pico-8 play session: no input (idle), after a click and taps of 🅾, ❎, 🅾+❎, 🅾 in the second before t = 0

[t = 1 s] idle ~1s (no d-pad/buttons)
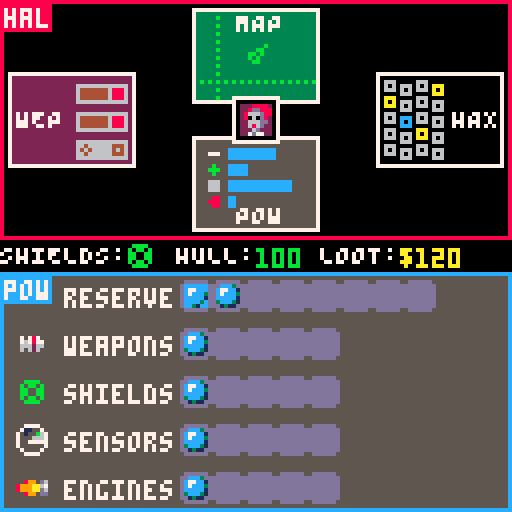
[t = 4 s] idle ~4s (no d-pad/buttons)
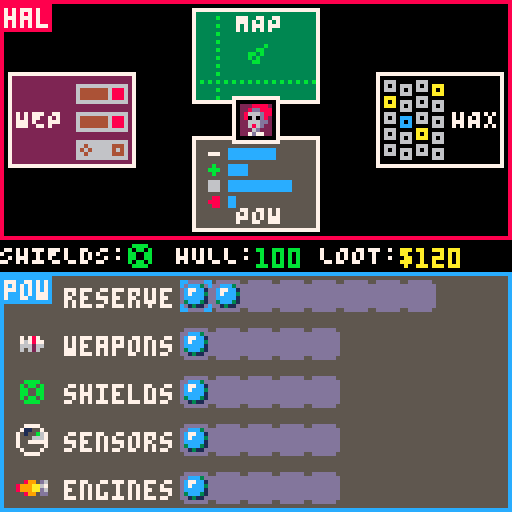

pico-8 cartridge
version 35
__lua__
-- picotrek
-- by morganquirk

-- TODO
-- if possible: show icon on hal screen for other player

---- CONSTANTS ----
screen_height = 60
screen_halfheight = 30

walls = 130
maxspeed = 0.2
accel = 0.003
rotspeed = 0.0075

-- Using split to save on token count
powrows = split('reserve,weapons,shields,sensors,engines')
powcaps = split('8,5,5,5,5')
darken = split("0,0,0,1,2,1,5,6,2,4,9,3,13,1,8,9")

playercolors = {8, 12}

-- HAL, MAP, POW, WEP, HAX
--instructions = split("\^|00⬆️⬇️⬅️➡️;⬅️➡️ steer\n⬆️⬇️ thruster;⬆️⬇️⬅️➡️ cursor\n❎ pick;⬆️⬇️ weapon select\n⬅️➡️ change angle(phaser)\n❎ fire (phaser)\n❎ lock on target (mgun)⬆️⬇️⬅️➡️ cursor\n❎ lock (feed)\n❎ use hack",";")

--function draw_inst(i,y)
    --print(instructions[i],0,y,7)
--end

---- LEVEL DEFINITIONS ----
-- One slow enemy, one main asteroid
-- Two enemies, multiple asteroids
-- Two enemies near each other, one separate, two big asteroids
-- Station and 2 nearby enemies
-- 2 big enemies, 4 bugs

shiptypes = {
    bug='-0.15,3;-0.05,0;0,2;0.05,0;0.15,3;0.5,3:20:1:3:2',
    cruiser='-0.05,5;0.05,5;0.4,7;0.6,7:60:2:1:4',
    station='0,9;0.125,9;0.25,9;0.375,9;0.5,9;0.625,9;0.75,9;0.825,9;0,9;0,3;0.125,3;0.25,3;0.375,3;0.5,3;0.625,3;0.75,3;0.825,3;1.0,3:120:2:0:9',
    mothership='0,11;0.2,5;0.2,3;0.4,12;-0.4,12;-0.2,3;-0.2,11:280:4:1.5:9',
}

levels = {
    "cruiser,60,-50,10;a,60,-100,5;a,10,-45,7;a,-50,-80,12;a,65,-15,5;a,-50,-25,7;a,40,40,4;a,85,5,10;a,-5,60,20;a,-55,45,5",
    "cruiser,80,-50,14;cruiser,-80,50,9;a,-40,-20,20;a,-35,-70,5;a,50,50,24;a,60,-35,10",
    "bug,-100,-10,14;bug,100,110,15;station,80,100,9;a,-75,0,5;a,80,25,15;a,10,80,15;a,5,-30,3;a,-15,-50,3;a,45,-65,4",
    "cruiser,-100,-100,9;bug,-85,-95,15;cruiser,0,100,10;bug,15,95,14;a,-55,25,27;a,-85,-15,18;a,-80,-30,15;a,-50,-44,10;a,0,-45,3;a,40,-20,3;a,60,60,5",
    "mothership,0,-90,8;station,-90,20,10;cruiser,90,20,9;bug,-15,-80,15;bug,15,-80,14;a,-5,-50,10;a,-25,-45,8;a,30,-35,12;a,45,5,9;a,-15,45,6",
}

level = 1


---- GLOBALS ----

persistent = {
    hull = 100,
    loot = 120,
    bonus_quantum = 0,
    bonus_cores = 2
}

function init_level()
    playership = {
        pos = vec(),
        vel = vec(),
        angle = -0.25,
        shields = split("12,12,12,12"),
        hull = persistent.hull,
        radius = 3,
        mass = 1,
        loot = persistent.loot,
        --dead = false,
        dead_time = 0,
        p1_hit_enemy_time = 0,
        p2_hit_enemy_time = 0,
        mgun_hit_enemy_time = 0,
        map = make_map_control(),
        pow = make_pow_control(),
        wep = make_wep_control(),
        hax = make_hax_control(),
        hal = make_hal_control(),
        take_damage = player_take_damage
    }
    shake = vec()
    shaket = 1
    win_time = 0
    bought = 0

    recolor = nil
    damage_dir = nil
    lasers = {}
    bullets = {}
    ents = {}
    notices = {}

    tf = 0 -- time in frames

    for e in all(split(levels[level],";")) do
        local params = split(e,',')
        if params[1] == 'a' then
            add(ents, make_asteroid(params[2], params[3], params[4]))
        else
            add(ents, make_enemy(params[1], params[2], params[3], params[4]))
        end        
    end

    set_screen(1, 'map')
    set_screen(2, 'pow')
    generate_entgrid()
end

---- UTIL ----
function palparse(p) -- Parse a palette string. Subtract 1 from index because we need access to 0 color.
    local result = {}
    for k,v in pairs(split(p,",")) do
        result[k-1] = v
    end
    return result
end

-- Palettes for recoloring when you get hit
palgreen = palparse("3,3,4,3,3,3,11,7,10,10,11,11,11,11,10,11")
palorange = palparse("2,4,2,4,4,4,9,7,9,9,9,10,4,9,14,9")

-- Lerp function to bounce at the end (for shake)
function bounce(x)
    y = abs(cos(x * x)) * 2 / (x + 2)
    if x >= 1 then return 0 end
    return y
end

---- MATH ----

-- Radial distance between two angles
function angledelta(a,b)
    local delta = (b - a) % 1
    if (delta > 0.5) then
        delta = delta - 1
    elseif (a < -0.5) then
        delta = delta + 1
    end
    return delta
end

-- Round
function rd(x)
    if (x % 1 > 0.5) return flr(x+1) else return flr(x)
end

-- Clamp a value into a min/max range
function clamp(x,a,b)
    return min(max(x, a), b)
end

-- Insane function which returns an approximate distance
-- without using sqrt, and does not overflow like pythagoras can
function approx_dist(dx,dy)
    local maskx,masky=dx>>31,dy>>31
    local a0,b0=(dx+maskx)^^maskx,(dy+masky)^^masky
    if a0>b0 then
        return a0*0.9609+b0*0.3984
    end
    return b0*0.9609+a0*0.3984
end

---- VECTORS ----
vec_metatable = {
    __add = function(left, right) 
        return vec(left.x + right.x, left.y + right.y)
    end,
    __sub = function(left, right)
        return vec(left.x - right.x, left.y - right.y)
    end,
    __mul = function(left, right)
        return vec(left.x * right, left.y * right)
    end,
}

function vec(x,y)
    local v = {
        x=x or 0,
        y=y or 0,
    }
    setmetatable(v, vec_metatable)
    return v
end

-- Distance squared for a vector
function vdsq(v)
    return (v.x * v.x + v.y * v.y)
end

-- Return a vector clamped to impose magnitude limit
function vclamp(v, m)
    if vdsq(v) > m * m then
        vd = sqrt(vdsq(v))
        return vec(v.x / vd * m, v.y / vd * m)
    end
    return vec(v.x, v.y)
end

-- Return a normalized vector
function vnorm(v)
    local dist = sqrt(vdsq(v))
    return vec(v.x / dist, v.y / dist)
end

-- Return a unit vector from an angle
function angle2vec(angle)
    return vec(
        cos(angle), -sin(angle)
    )
end

-- Vector dot product
function dot(a,b)
    return a.x * b.x + a.y * b.y
end


---- GAME UTILS ----

function count_hostiles()
    local n = 0
    for e in all(ents) do
        if e.is_enemy then n += 1 end
    end
    return n
end

-- Get the starting UI y coordinate for player 1 or 2.
function player_ui_y(player)
    return (player - 1) * (screen_height + 8)
end

-- Given a player (to determine top or bottom screen)
-- return a point on the screen based on a point in the world.
function mappt(player, point)
    local scale = pow_map_scale()
    local center = vec(64, player_ui_y(player) + screen_halfheight)
    delta = playership.pos * -scale
    return point * scale + delta + center
end

-- Given a player (to determine top or bottom screen)
-- and some polygon points
-- and an offset (based on player pos typically)
-- and a color,
-- draws the polygon
function mappoly(player, points, offset, color)
    local scale = pow_map_scale()
    local y = player_ui_y(player)
    local center = vec(64, y + screen_halfheight)
    color = color or 11
    delta = (offset - playership.pos) * scale
    for i = 1, #points do
        local pt1 = points[i] * scale + delta + center
        local pt2 = points[i % #points + 1] * scale + delta + center
        line(rd(pt1.x), rd(pt1.y), rd(pt2.x), rd(pt2.y), color)
    end
end

-- Does entity a have Line-of-sight to entity b?
function has_los(a, b)
    local p1, p2 = a.pos, b.pos
    local delta = p2 - p1
    local dir = vnorm(delta)
    local dist = sqrt(vdsq(delta * (1/64))) * 64
    for i = 0, flr(dist), 4 do
        local pos = p1 + dir * i
        for e in all(nearby_ents_plus_me(pos)) do
            if e != a and e != b then
                local rad = 1 + e.radius
                local between = e.pos - pos
                if vdsq(between) < rad * rad then
                    return false
                end
            end
        end
    end 
    return true
end

-- Set the current screen for a player
function set_screen(player, screen)
    local oldstate = playership['p'..player..'s']
    if oldstate != nil and playership[oldstate].cleanup != nil then
        playership[oldstate].cleanup(player)
    end
    playership['p'..player..'s'] = screen
    if playership[screen].enter != nil then
        playership[screen].enter(player)
    end
end

-- Has a quantum power core in a given system?
function has_quantum(name) return count(playership.pow[name], 'q') > 0 end

function get_mgun_range() return 20 + 20 * #playership.pow.weapons end

function get_enemy_angles()
    local enemies = {}
    for e in all(ents) do
        if e.is_enemy then
            local delta = e.pos - playership.pos
            if approx_dist(delta.x, delta.y) < get_mgun_range() then
                add(enemies, {angle=atan2(delta.x, -delta.y), enemy=e})
            end
        end
    end
    return enemies
end

-- When we get hit
function player_take_damage(source)

    local delta = source.start - playership.pos
    local ang = atan2(delta.x, -delta.y)
    local sub = angledelta(playership.angle, ang)
    local dir = sub * 4 -- range between -2 and 2
    local dir_index = 1
    if abs(dir) <= 0.5 then dir_index = 1
    elseif dir <= 1.5 and dir > 0.5 then dir_index = 2
    elseif dir >= -1.5 and dir < -0.5 then dir_index = 4
    else dir_index = 3 end
    
    local bounce = false
    local shield_damage = min(playership.shields[dir_index], source.damage)
    if playership.shields[dir_index] > 12 and source.is_laser then
        local l2 = make_laser(playership, source.head, source.from.pos, darken[source.color+1], source.damage)
        add(lasers, l2)
        sfx(23)
        bounce = true
    end
    playership.shields[dir_index] -= shield_damage
    local damage = source.damage - shield_damage
    if damage > 0 then
        playership.hull -= damage
        shake = vnorm(delta) * (damage / 4 + 2)
        shaket = 0
        recolor = palorange
        sfx(17)
        if playership.hull < 25 then sfx(18) end
    else
        shake = vnorm(delta) * 2
        shaket = 0.5
        recolor = palgreen
        if not bounce then sfx(16) end
    end
    damage_dir = dir_index
    if source.from.is_enemy then
        hax_add_symbol(144, source.from)
    end
    if playership.hull < 0 then
        sfx(27)
        playership.dead = true
    end
end

-- Entity "constructor"
function make_ent(x,y)
    local e = {
        pos = vec(x,y),
        vel = vec(),
        hull = 100,
        radius = 2,
        mass = 1,
        dead = false,
        type=nil
    }
    return e
end

-- Screen (MAP, POW, etc.) "constructor"
function make_screen(name, draw_fn, update_fn, enter_fn, cleanup_fn)
    local screen = {
        name = name,
        draw = draw_fn,
        update = update_fn,
        enter = enter_fn,
        cleanup = cleanup_fn
    }
    return screen
end

-- Asteroid "constructor"
function make_asteroid(x, y, rad)
    local a = make_ent(x,y)
    a.points = {}
    a.mass = rad ^ 1.65
    a.radius = rad
    -- Pick some points defining a wobbly circle
    local num_points = rad * 2
    for i = 0,num_points-1 do
        local pt = vec(
            cos(i / num_points) * (rad * (rnd(0.2) + 0.9) + rnd(3)),
            sin(i / num_points) * (rad * (rnd(0.2) + 0.9) + rnd(3))
        )
        add(a.points, pt)
    end
    a.draw = function(player)
        mappoly(player, a.points, a.pos, 7)
    end
    return a
end

-- Return all entities plus player ship
function ents_plus_me()
    local total = {}
    for e in all(ents) do add(total, e) end
    add(total, playership)
    return total
end

---- ENTITY GRID ----
-- The entity grid is a space partitioning system which stores
-- the entities of the world in a regular grid. The point is 
-- so we don't test collisions with every entity, but just entities
-- that are in our grid square or an adjacent grid square.

entgrid = {}
eg_size = 30 -- Size of each grid square
eg_bounds = 8 -- -8 to +8 grid spaces in x and y

function generate_entgrid()
    entgrid = {}
    for i = -eg_bounds, eg_bounds do
        for j = -eg_bounds, eg_bounds do
            entgrid[i..','..j] = {} -- use string keys... lol
        end
    end
    for e in all(ents_plus_me()) do
        local gpx = e.pos.x \ eg_size
        local gpy = e.pos.y \ eg_size
        add(entgrid[gpx..','..gpy], e)
    end
end

-- This returns all entities, plus player ship, in adjacent grid squares
-- from a given position. This is how we use the entgrid.
function nearby_ents_plus_me(pos)
    local gpx = pos.x \ eg_size
    local gpy = pos.y \ eg_size
    
    local ne = {}
    for i = gpx - 1, gpx + 1 do
        for j = gpy - 1, gpy + 1 do
            for e in all(entgrid[i..','..j]) do
                add(ne, e)
            end
        end
    end
    return ne
end

-- Run collision detection
function do_collisions()
    local already_tested = {}
    for a in all(ents_plus_me()) do
        add(already_tested,a)
        -- Look only at nearby entities!
        for b in all(nearby_ents_plus_me(a.pos)) do
            if count(already_tested, b) == 0 then
                local rad = a.radius + b.radius
                local delta = b.pos - a.pos
                local betsq = vdsq(delta)
                -- If we find a collision, we want to bonk both sides away like
                -- pool balls. I just looked up the algorithm for this.
                -- Entity mass is taken into account
                if betsq < rad * rad then
                    local norm = vnorm(delta)
                    local between = sqrt(betsq)
                    mf = b.mass / (a.mass + b.mass)
                    a.pos = a.pos + norm * -1 * ((rad - between) * mf)
                    b.pos = b.pos + norm * ((rad - between) * (1 - mf))
                    local p = 2 * (dot(a.vel, norm) - dot(b.vel, norm)) / (a.mass + b.mass)
                    a.vel = a.vel - norm * p * b.mass
                    b.vel = b.vel + norm * p * a.mass
                    if a.on_collide then a.on_collide(b) end
                    if b.on_collide then b.on_collide(a) end
                end
            end
        end
    end
end

---- Bullets ----
-- from [entity] = the source of the bullet
-- start [vec] = starting pt
-- dir [vec] = normalized direction vector
-- color [int]
-- damage [int]
-- source_label [str] = what do we call this weapon, for the purposes of hax signal
function make_bullet(from, start, dir, color, damage, source_label)
    local b = {
        from=from,
        start=start + dir * from.radius,
        pos=vec(start.x,start.y),
        dir=dir,
        color=color,
        flytime=0,
        time=0,
        --hit = false,
        --done = false,
        source_label = source_label,
        damage = damage
    }
    return b
end

function bullet_draw(player, b)
    local p = mappt(player, b.pos)
    if b.hit then
        circ(p.x, p.y, b.time \ 4, b.color)
    else
        circ(p.x, p.y, 1, b.color)
    end
end

function bullet_update(b)
    local speed = 1.5
    if not b.done then
        b.pos += b.dir * speed
        for e in all(nearby_ents_plus_me(b.pos)) do
            if e != b.from then
                local rad = 1 + e.radius
                local between = e.pos - b.pos
                if vdsq(between) < rad * rad then
                    b.hit = true
                    b.done = true
                    if e.take_damage != nil then e.take_damage(b) end
                end
            end
        end
    end
    if b.done then
        b.time += 1
        if b.time > 15 then
            del(bullets, b)
        end
    else
        b.flytime += 1
        if b.flytime > get_mgun_range() / speed then
            b.done = true
        end
    end
end

---- Lasers ----

function make_laser(from, start, target, color, damage, source_label)
    local off = vnorm(target - start)
    local l = {
        from=from,
        start=start + off * from.radius,
        head=vec(start.x,start.y),
        target=target,
        color=color,
        time=0,
        speed=3 + 1.5 * #playership.pow.weapons,
        flytime = 0,
        i=0,
        is_laser=true,
        --done = false,
        --hit = false,
        source_label = source_label,
        damage = damage
    }
    return l
end

function laser_draw(player, l)
    local delta = l.head - l.start
    -- some hacky bullshit to make the tail end of the laser move too
    local dist = approx_dist(delta.x, delta.y)
    local n = vec(delta.x / dist, delta.y / dist)
    local fwd = clamp((l.flytime - l.damage * 1.5) * l.speed,0, dist)
    local p1 = mappt(player, l.start + n * fwd)
    local p2 = mappt(player, l.head)
    line(p1.x, p1.y, p2.x, p2.y, l.color)
    if l.hit then
        circ(p2.x, p2.y, 1 + l.time \ 4, l.color)
    end
end

function laser_update(l)
    local delta = l.target - l.start
    local dist_total = approx_dist(delta.x, delta.y)
    local step = 1
    l.flytime += 1
    
    if not l.done then
        for i = 1, l.speed, step do
            l.i = min(l.i + step / dist_total, 1)
            l.head = delta * l.i + l.start
            for e in all(nearby_ents_plus_me(l.head)) do
                if e != l.from then
                    local rad = 1 + e.radius
                    if vdsq(e.pos - l.head) < rad * rad then
                        l.done = true
                        l.hit = true
                        if e.take_damage != nil then e.take_damage(l) end
                    end
                end
            end
            if (l.i >= 1) l.done = true
            if (l.done) break
        end
    else
        l.time += 1
        if l.time > 15 then
            del(lasers, l)
        end
    end
end

---- ENEMIES ----
function make_enemy(name,x,y,color)
    local params = split(shiptypes[name],":")
    local pts = split(params[1], ";")
    local parsed_pts = {}
    for pt in all(pts) do
        add(parsed_pts, split(pt, ","))
    end
    local ship = make_ent(x,y)
    ship.is_enemy = true
    ship.angle = rnd()
    ship.radius = params[5]
    ship.target = playership
    ship.shields = {0,0,0,0}
    ship.nav_target = vec()
    ship.ai_state = "idle"
    ship.color = color
    ship.loot = 60 + rnd(100)
    --ship.downloaded = false
    ship.hack_time = 0
    ship.hull = params[2]
    ship.weapon_level = params[3]
    ship.speed_level = params[4]
    ship.notice = ""
    ship.hit_time = 0
    ship.idle_pos = vec(x,y)
    ship.mass = ship.radius ^ 1.5 / 9
    ship.draw = function(player)
        local points = {}
        for pt in all(parsed_pts) do
            add(points,angle2vec(ship.angle + pt[1]) * pt[2])
        end
        mappoly(player, points, ship.pos, ship.color)

        local near = mappt(player,ship.pos) + vec(5,-5)
        if ship.notice then
            print(ship.notice, near.x, near.y, ship.color)
        end
    end
    ship.update = function()
        enemy_update(ship)
    end
    ship.on_collide = function(other)
        ship.nav_target = angle2vec(ship.angle + 0.5) * (10 + rnd(20)) + playership.pos
    end
    ship.take_damage = function(l) 
        ship.hit_time = 30
        sfx(26)
        ship.hull -= l.damage
        ship.notice = ceil(ship.hull)
        if l.source_label == 'a' then
            hax_add_symbol(146, ship)
            playership['p1_hit_enemy_time'] = 10
        elseif l.source_label == 'b' then
            hax_add_symbol(147, ship)
            playership['p2_hit_enemy_time'] = 10
        elseif l.source_label == 'mgun' then
            playership['mgun_hit_enemy_time'] = 10
        end
        if ship.hull <= 0 then
            sfx(27,nil,7)
            ship.dead = true
            del(ents, ship)
        end
    end
    return ship
end

function enemy_update(ship)
    local rotrate = 0.0015 * ship.speed_level
    ship.hit_time -= 1
    if ship.hit_time == 0 then
        ship.notice = ""
    end
    ship.hack_time -= 1
    if ship.hack_time > 0 and tf % 10 == 0 then
        ship.notice = "?"
    elseif ship.hack_time == 0 then
        ship.notice = ""
        ship.target = playership
    end
    local target = ship.target
    if target == nil then ship.state = 'idle' end
    if ship.state == "combat" then
        if tf % 90 == 0 then
            ship.notice = ""
            ship.nav_target = angle2vec(rnd()) * (10 + rnd(20)) + target.pos
        end
    else
        if tf % 240 == 5 then
            ship.nav_target = ship.idle_pos + angle2vec(rnd()) * (10 + rnd(20))
        end
    end
    local delta = ship.nav_target - ship.pos
    local dist = sqrt(vdsq(delta))
    local speed = sqrt(vdsq(ship.vel))
    local thrust = 0
    local vang = atan2(delta.x, -delta.y)
    local tdelt = angledelta(vang, ship.angle)
    local ang1 = ship.angle
    if dist < 20 then
        if speed > 0.1 then
            local vecang = atan2(ship.vel.x, -ship.vel.y)
            local vecdelt = angledelta(vecang, ship.angle)
            
            if abs(vecdelt) < rotrate then
                ship.angle = vang
            elseif vecdelt > 0 then
                ship.angle = ship.angle - rotrate
            else 
                ship.angle = ship.angle + rotrate
            end      

            if abs(tdelt < 0.25) then
                thrust = -1
            elseif abs(tdelt > 0.5) then
                thrust = 1
            end                  
        end
    else
        if abs(tdelt) < rotrate then
            ship.angle = vang
        elseif tdelt > 0 then
            ship.angle = ship.angle - rotrate
        else 
            ship.angle = ship.angle + rotrate
        end
        if abs(tdelt < 0.125) then
            thrust = 1
        elseif abs(tdelt > 0.5) then
            thrust = -1
        end        
    end
    

    ship.vel += angle2vec(ship.angle) * thrust * 0.003 * ship.speed_level
    ship.vel = vclamp(ship.vel, 0.1 * ship.speed_level)

    if tf % 200 == 0 and has_quantum('sensors') then
        hax_add_symbol(149, ship)
    end

    player_delta = playership.pos - ship.pos
    if approx_dist(player_delta.x, player_delta.y) < 30 and tf % 90 == 0 then
        hax_add_symbol(145, ship)
    end    

    if target != nil then
        attack_delta = target.pos - ship.pos
        local theta = atan2(attack_delta.x, -attack_delta.y)
        local dist = approx_dist(attack_delta.x, attack_delta.y)

        if ship.state == "combat" then
            if (tf % (60 \ (ship.weapon_level + 1))) == 0 and rnd(1) < 0.33 and has_los(ship, target) and dist < (20 * ship.weapon_level) + 10 then
                if rnd(1) < 0.8 then
                    theta += (rnd(1) - 0.5) * 0.05
                else
                    theta += (rnd(1) - 0.5) * 0.25
                end
                local ldist = dist * ((rnd(1) - 0.5) * 0.25 + 1.25)
                local dmg = flr(rnd(7)) + 5
                add(lasers,make_laser(ship, ship.pos, ship.pos + angle2vec(theta) * ldist, ship.color, dmg))
                hax_add_symbol(143, ship)
                sfx(24, nil, 9 - min(dmg\1.5,9))
            end
            if dist > 110 then
                ship.state = "idle"
                ship.idle_pos = vec(ship.pos.x, ship.pos.y)
            end
        else
            if dist < 60 then
                ship.state = "combat"
                ship.notice = "!"
            end
        end
    end

end

-------- HAL ---------
function make_hal_control()
    local screen = make_screen('hal', hal_draw, hal_update)
    return screen
end

function hal_draw(player)
    local y = player_ui_y(player)
    local positions = {{48,2},{48,34},{2,18},{94,18}}
    for i = 1,4 do
        local n = positions[i]
        spr(188 + i * 4, n[1], y + n[2], 4, 3)
    end
    rectfill(59,25 + y,68,34 + y,0)
    rect(58,24 + y,69,35 + y,7)
    spr(91 + player, 60,26 + y)

    --draw_inst(1)
end

function hal_update(player)
    local ss = {'wep','hax','map','pow'}
    for i = 1,4 do
        if btnp(i-1, player-1) then
            set_screen(player, ss[i])
        end
    end
end

-------- MAP ---------
function make_map_control()
    local screen = make_screen('map', map_draw, map_update)
    screen.p1steer = 0
    screen.p2steer = 0
    screen.p1thrust = 0
    screen.p2thrust = 0
    screen.blink = 0
    return screen
end

function map_draw(player)
    local y = player_ui_y(player)
    rectfill(0, y, 127, screen_height + y - 1, 3)

    local scale = pow_map_scale()

    -- Draw background grid
    local gs = 40
    local gx1 = ((playership.pos.x - 64 / scale) \ gs) * gs
    local gy1 = ((playership.pos.y - 32 / scale) \ gs) * gs
    fillp(0b0011001111001100.1)
    for i = 1, (8 \ scale) do
        local gp = mappt(player, vec(gx1 + i * gs, 0))
        line(gp.x, y, gp.x, y + screen_height, 2)
    end
    for i = 1, (5 \ scale) do
        local gp = mappt(player, vec(0, gy1 + i * gs))
        line(0, gp.y, 127, gp.y, 2)
    end    
    fillp()

    -- Draw space objects
    for e in all(ents) do
        e.draw(player)
    end

    local wp1, wp2 = mappt(player, vec(-walls, -walls)), mappt(player, vec(walls, walls))
    line(wp1.x, wp1.y, wp2.x, wp1.y, 1)
    line(wp1.x, wp1.y, wp1.x, wp2.y, 1)
    line(wp2.x, wp1.y, wp2.x, wp2.y, 1)
    line(wp1.x, wp2.y, wp2.x, wp2.y, 1)

    -- Draw our ship
    local sp = {
        angle2vec(playership.angle) * 5.5,
        angle2vec(0.625 + playership.angle) * 3.5,
        angle2vec(0.375 + playership.angle) * 3.5,
    }
    mappoly(player, sp, playership.pos)

    foreach(lasers, function(l) laser_draw(player, l) end)
    foreach(bullets, function(b) bullet_draw(player, b) end)

    -- Draw thrust/steer arrows
    function map_draw_ship_line(angle, p)
            line(
                64 + cos(angle + playership.angle) * 6,
                screen_halfheight + y + -sin(angle + playership.angle) * 6,
                64 + cos(angle + playership.angle) * 12,
                screen_halfheight + y + -sin(angle + playership.angle) * 12,
                playercolors[p]
            )   
    end
    for p = 1,2 do
        local ps = playership.map['p'..p..'steer']
        local pt = playership.map['p'..p..'thrust']
        if ps < 0 then
            map_draw_ship_line(0.75, p)
        end
        if ps > 0 then
            map_draw_ship_line(0.25, p)
        end
        if pt < 0 then
            map_draw_ship_line(0.5, p)    
        end
        if pt > 0 then
            map_draw_ship_line(0, p)       
        end           
    end

    -- Draw velocity
    if (playership.vel.x > 0) xo = -1 else xo = 1
    if (playership.vel.y > 0) yo = -1 else yo = 1
    local factor = 6 / (maxspeed * pow_engines_thrust())
    line(120, 7 + y, rd(120 + playership.vel.x * factor), 7 + y, 7)
    if abs(playership.vel.x) > maxspeed / 2 then
        line(rd(120 + playership.vel.x * factor + xo), 6 + y, rd(120 + playership.vel.x * factor + xo), 8 + y, 7)
    end
    line(120, 7 + y, 120, rd(7 + y + playership.vel.y * factor), 7)
    if abs(playership.vel.y) > maxspeed / 2 then
        line(119, rd(7 + y + playership.vel.y * factor + yo), 121, rd(7 + y + playership.vel.y * factor + yo), 7)
    end

    -- Draw speed number
    local speed = sqrt(vdsq(playership.vel))
    speed = rd(speed * 1000)
    print(speed, 114, y + screen_height - 8, 7)

    -- Draw scale circle
    local num_points = 12
    for i = 0, num_points-1 do
        local pxo = cos(i / num_points - 0.25)
        local pyo = -sin(i / num_points - 0.25)
        local px = pxo * 30 * scale + 64
        local py = pyo * 30 * scale + y + screen_halfheight
        pset(px, py, 6)
        if (i / num_points * 4) % 1 == 0 then
            local ptx = pxo * 25 + 64
            local pty = pyo * 25 + y + screen_halfheight
            spr(i \ 3, ptx - 4, pty - 4)
        end
    end

    if has_quantum("engines") then
        local color = 6
        if playership.map.blink < 0 then color = 10 end
        print("blink", 2, y + screen_height - 7, 5)
        print(sub("blink",0,5-playership.map.blink\20), 2, y + screen_height - 7, color)
    end

    --draw_inst(2)
end

function map_update(player)
    local map = playership.map
    psteer = 'p'..player..'steer'
    pthrust = 'p'..player..'thrust'
    if btn(0, player-1) then
        map[psteer] = -1
        sfx(21,2)
    elseif btn(1, player-1) then
        map[psteer] = 1
        sfx(21,2)
    else
        map[psteer] = 0
    end
    if btn(3, player-1) then
        map[pthrust] = -1
    elseif btn(2, player-1) then
        map[pthrust] = 1
    else
        map[pthrust] = 0
    end

    if btnp(4,player-1) then
        set_screen(player, 'hal')
    end    

    if btnp(5, player-1) and has_quantum('engines') and map.blink <= 0 then
        local nv = angle2vec(playership.angle)
        local final = playership.pos * 1
        local i = 0
        while i < 10 do
            i += 1
            local tp = playership.pos + nv * i * 5
            for e in all(nearby_ents_plus_me(tp)) do
                if e != playership then
                    local delta = tp - e.pos
                    if approx_dist(delta.x, delta.y) < (e.radius + 3) then
                        i = 11
                        break
                    else
                        final = tp
                    end
                end
            end 
        end
        playership.pos = final
        map.blink = 120
    end
end

-------- POW ---------
function make_pow_control()
    local screen = make_screen('pow', pow_draw, pow_update, pow_enter, nil)
    screen.reserve = {} -- power code
    for i = 1,persistent.bonus_cores do add(screen.reserve, 'n') end
    for i = 1,persistent.bonus_quantum do add(screen.reserve, 'q') end
    screen.weapons = {'n'}
    screen.shields = {'n'}
    screen.sensors = {'n'}
    screen.engines = {'n'}
    return screen
end

function pow_engines_thrust()
    local num = #playership.pow.engines
    if(num == 0) return 0
    return num
end

function pow_map_scale()
    local num = #playership.pow.sensors
    return 3 / (num * 1.5 + 0.7)
end

function pow_enter(player)
    playership.pow['p'..player..'row'] = 0
    playership.pow['p'..player..'col'] = 0
    playership.pow['p'..player..'pickup'] = nil
end

function pow_draw(player)
    local y = player_ui_y(player)
    rectfill(0, y, 127, screen_height + y - 1, 5)
    local pow = playership.pow
    local pickup = pow['p'..player..'pickup']

    function pow_rctoxy(r,c)
        cx = c * 8 + 45
        cy = r * 12 + 2 + y
        return vec(cx,cy)
    end

    for i = 1,#powrows do
        local name = powrows[i]
        local ry = y + (i-1) * 12 + 3
        print(name, 16, ry+1, 7)
        if i > 1 then spr(24 + i, 4, ry-1) end
        for j = 1, powcaps[i] do
            spr(9, 37 + j * 8, ry - 1)
        end
        for j = 1, #playership.pow[name] do
            if pickup != nil and pickup.x == j-1 and pickup.y == i-1 then        
                spr(7 + flr((tf / 7) % 2), 37 + j * 8, ry - 1)
            else
                local value = playership.pow[name][j]
                local si = 6
                if value == 'q' then
                    si = 22 + (tf / 10) % 4
                elseif value == 'd' then
                    si = 40 + (tf / 4) % 4
                end 
                spr(si, 37 + j * 8, ry - 1)
            end
        end
    end

    local pow = playership.pow
    for p = player,player do
        if pow['p'..p..'row'] != nil then
            local r,c = pow['p'..p..'row'], pow['p'..p..'col']
            pos = pow_rctoxy(r,c)
            spr(3 + p + (16 * flr((tf  \ 7) % 2)), pos.x, pos.y)
            if p == player then
                if pow['p'..p..'pickup'] != nil then
                    spr(7 + flr((tf \ 7) % 2), pos.x, pos.y)
                end
            end
        end
    end
    --draw_inst(3)
end

function pow_update(player)
    local pow = playership.pow
    local pcol = 'p'..player..'col'
    local prow = 'p'..player..'row'
    local pickup = 'p'..player..'pickup'
    if btnp(0, player-1) then
        pow[pcol] -= 1
    end
    if btnp(1, player-1) then
        pow[pcol] += 1
    end
    if btnp(2, player-1) then
        pow[prow] -= 1
    end    
    if btnp(3, player-1) then
        pow[prow] += 1
    end        
    pow[prow] = clamp(pow[prow], 0, 4)
    pow[pcol] = clamp(pow[pcol], 0, powcaps[pow[prow]+1]-1)
    local r = pow[prow]
    local c = pow[pcol]
    local pick = pow[pickup]
    if pick == nil then
        if btnp(5, player-1) then
            local num = #pow[powrows[r+1]]
            if c < num then
                pow[pickup] = vec(c, r)
                sfx(22)
            end
        end
    else
        if btnp(5, player-1) then
            if #pow[powrows[r+1]] < powcaps[r+1] then
                local pick = pow[pickup]
                add(pow[powrows[r+1]], pow[powrows[pick.y + 1]][pick.x + 1])
                deli(pow[powrows[pick.y + 1]], pick.x + 1)
                pow[pickup] = nil
                sfx(22)
            end
        end
    end

    if btnp(4,player-1) then
        set_screen(player, 'hal')
    end
end

-------- WEP ---------
function make_wep_control()
    local screen = make_screen('wep', wep_draw, wep_update, wep_enter)
    screen.phaser1angle = 0
    screen.phaser1heat = 0
    screen.phaser1pressed = false
    screen.phaser2angle = 0
    screen.phaser2heat = 0
    screen.phaser2pressed = false
    screen.mgunheat = 0
    screen.mgunlock = nil
    screen.mgunangle = 0
    return screen
end

function wep_enter(player)
    playership.wep['p'..player..'row'] = 0
end

function wep_draw(player)
    local y = player_ui_y(player)
    rectfill(0, y, 127, screen_height + y - 1, 2)    
    -- could remove...
    if #playership.pow.weapons == 0 then
        print("unpowered", 46, y + screen_halfheight - 2, 6)
        return
    end
    local rows = {4, 22, 40}
    local labelx = {86, 5, 86}
    local labels = {'phaser a', 'phaser b', 'mgun'}
    rectfill(84, 4 + y, 119, 22 + y, 1)
    rectfill(3, 22+y, 38, 40 + y, 1)
    rectfill(84, 40 + y, 119, 59 + y, 1)

    print("hit", 20, 10 + y, 2 + max(playership.p1_hit_enemy_time))
    print("hit", 94, 28 + y, 2 + max(playership.p2_hit_enemy_time))
    print("hit", 20, 46 + y, 2 + max(playership.mgun_hit_enemy_time))

    palt(0, false)
    palt(11, true)
    spr(64, 40, rows[1] + y, 6, 2)
    spr(64, 40, rows[2] + y, 6, 2)
    spr(70, 40, rows[3] + y, 6, 2)
    palt(0, true)
    palt(11, false)
    for p = 1,2 do
        if playership.wep['p'..p..'row'] != nil then
            local sy = rows[playership.wep['p'..p..'row'] + 1]+y
            rect(39,sy,83,16+sy, playercolors[p])
        end
    end
    for i = 1,3 do 
        print(labels[i], labelx[i], rows[i] + 2 + y, 7)
    end
    for i = 1,2 do
        local ang = playership.wep['phaser'..i..'angle']
        local clk = flr(ang * 12)
        clip(42, rows[i] + y + 2, 28, 14)
        if has_quantum("weapons") then
            for t in all(get_enemy_angles()) do
                local x = angledelta(ang - 0.25, t.angle) * 200 + 57
                circfill(x, rows[i] + 8 + y, 2, 8)
            end
        end
        for t = clk-1, clk+1 do
            local ta = t / 12
            local x = angledelta(ang, ta) * 200 + 57
            line(x, rows[i] + 10 + y, x, rows[i] + 12 + y, 6)
            local xo = 1
            if t < 1 then t += 12 end
            if t > 9 then xo = 3 end
            print(t, x - xo, rows[i] + 4 + y, 6)
        end
        spr(14, 53, rows[i]+y+5)
        clip()
        if playership.wep['phaser'..i..'pressed'] then
            spr(96, 73, rows[i] + y + 4, 1, 2) 
        end 
        local heatkey = 'phaser'..i..'heat'
        rect(labelx[i], rows[i] + 10 + y, labelx[i] + 31, rows[i] + 14 + y + 2, 7)
        rectfill(labelx[i] + 2, rows[i] + 12 + y, labelx[i] + 2 + playership.wep[heatkey] * 28, rows[i] + 14 + y, 6)
        if playership.wep[heatkey] > 0.5 then
            rectfill(labelx[i] + 16, rows[i] + 12 + y, labelx[i] + 2 + playership.wep[heatkey] * 28, rows[i] + 14 + y, 8)
        end        
    end

    enemy_angles = get_enemy_angles()
    local cx, cy = 51, 48 + y
    for e in all(enemy_angles) do
        circfill(cx + cos(e.angle) * 5, cy - sin(e.angle) * 5, 2, 5)
        circfill(cx + cos(e.angle) * 5, cy - sin(e.angle) * 5, 1, e.enemy.color)
    end
    
    if playership.wep.mgunlock != nil then
        pal(7, playership.wep.mgunlock.color)
        spr(98, 68, 45 + y)
        pal()
    else
        spr(97, 68, 45 + y)
        circfill(cx + cos(playership.wep.mgunangle) * 5, cy - sin(playership.wep.mgunangle) * 5, 1, 11)
    end

    rect(86, 50 + y, 117, 56 + y, 7)
    rectfill(88, 52 + y, 88 + playership.wep['mgunheat'] * 28, 54 + y, 6)
    if playership.wep['mgunheat'] > 0.5 then
        rectfill(102, 52 + y, 88 + playership.wep['mgunheat'] * 28, 54 + y, 6)
    end  

end

function wep_update(player)
    if #playership.pow.weapons > 0 then
        if btnp(2,player-1) then
            playership.wep['p'..player..'row'] = (playership.wep['p'..player..'row'] - 1) % 3
        end
        if btnp(3,player-1) then
            playership.wep['p'..player..'row'] = (playership.wep['p'..player..'row'] + 1) % 3
        end    
        local row = playership.wep['p'..player..'row'] + 1
        if row < 3 then -- phasers
            if btn(0, player-1) then
                playership.wep['phaser'..row..'angle'] -= 0.01
            end
            if btn(1, player-1) then
                playership.wep['phaser'..row..'angle'] += 0.01
            end
            playership.wep['phaser'..row..'angle'] = playership.wep['phaser'..row..'angle'] % 1
            if btn(5, player-1) then
                playership.wep['phaser'..row..'pressed'] = true
            else
                playership.wep['phaser'..row..'pressed'] = false
            end 
            if btnp(5, player-1) then
                if playership.wep['phaser'..row..'heat'] < 0.8 then
                    playership.wep['phaser'..row..'heat'] += 0.2
                    local dist = (#playership.pow.weapons * 30 + 20)
                    local target = angle2vec(playership.wep['phaser'..row..'angle'] - 0.25) * dist + playership.pos
                    local pn = {'a','b'}
                    local dmg = rnd(3) + 1 + #playership.pow.weapons * 2
                    add(lasers, make_laser(playership, playership.pos, target, 11, dmg, pn[row]))
                    sfx(25, nil, 9 - min(dmg\1.5,9))
                end
            end       
        end
        if row == 3 then
            if btnp(5, player-1) then
                if playership.wep.mgunlock == nil then
                    enemy_angles = get_enemy_angles()
                    for e in all(enemy_angles) do
                        if abs(angledelta(e.angle, playership.wep.mgunangle)) < 0.035 then
                            playership.wep.mgunlock = e.enemy
                            hax_add_symbol(148, e.enemy)
                            break
                        end
                    end
                else
                    playership.wep.mgunlock = nil
                end
            end
        end
    end
    if btnp(4,player-1) then
        set_screen(player, 'hal')
    end    
end

-------- HAX ---------

hax_btns = {'target','loot','virus','download','repair'}
--[[
    target - aim a random weapon (lock mgun possibly)
    loot - take 1/3 of remaining loot
    virus - force target an enemy for a while
    download - get an orb
    repair - gain 50 hull
]]--

function hax_get_random_symbol()
    return {symbol=flr(rnd(11)) + 128, color=6, ship=nil}
end

function make_hax_control()
    local screen = make_screen('hax', hax_draw, hax_update, hax_enter)
    screen.times = {0,-10,-20,-30,-40,-50,-60}
    screen.next = {nil,nil,nil,nil,nil}
    screen.grid = {{},{},{},{},{},{}}
    screen.locked = {}
    for i = 1,6 do
        for j = 1,6 do
            add(screen.grid[i], hax_get_random_symbol())
        end
        screen.next[i] = hax_get_random_symbol()
    end
    return screen
end

function hax_draw(player)
    y = player_ui_y(player)
    local hax = playership.hax
    for i = 1,6 do
        for j = 1,7 do
            local s = hax.grid[i][j]
            if s != nil then
                local lerp = 0
                if hax.times[i] >= 0 then lerp = cos(1 - hax.times[i] / 32) * 9 end
                pal(7,s.color)
                spr(s.symbol, i * 9 + 8, j * 9 + y - 6 - lerp)
            end
        end
    end
    pal()
    for i = 1,2 do
        local pc = hax['p'..i..'c']
        if pc != nil then
            if pc.x < 7 then
                spr(3 + i, pc.x * 9 + 8, pc.y * 9 + y - 6)
            end
        end
    end

    local sy = 6
    rectfill(2, 9 + y, 13, y + 57, 5)
    if #hax.locked > 0 then
        rect(2, 9 + y, 13, y + 57, hax.locked[1].color)
    end
    for s in all(hax.locked) do
        pal(7, s.color)
        spr(s.symbol, 4, sy + y + 6)
        sy += 9
    end
    pal()

    local pp = hax['p'..player..'c']
    for i = 1, 5 do 
        local name = hax_btns[i]
        local c = 5
        if #(hax.locked) >= i then c = 7 end
        if pp.x == 7 and pp.y == i and c==7 then c = playercolors[player] end
        print(i, 78, i * 11 + y - 5, c)
        print(name, 90 - #name \ 2, i * 11 + y - 5, c)
        if pp.x == 7 and pp.y == i then
            pal(11, playercolors[player])
            spr(15, 74, i * 11 + y - 7)
            pal()
        end
    end
end

function hax_update(player)
    local hax = playership.hax
    local pc = hax['p'..player..'c']
    if btnp(0, player-1) then pc.x -= 1 end
    if btnp(1, player-1) then pc.x += 1 end
    if btnp(2, player-1) then pc.y -= 1 end
    if btnp(3, player-1) then pc.y += 1 end
    pc.x = clamp(pc.x, 1, 7)
    pc.y = clamp(pc.y, 1, 6)
    if pc.x == 7 then pc.y = clamp(pc.y, 1, 5) end

    if btnp(5, player-1) then
        if pc.x < 7 then
            local yo = 0
            if hax.times[pc.x] > 0 then
                yo = -1
            end
            local py = max(pc.y + yo,1)
            local s = hax.grid[pc.x][py]
            if s.ship != nil then
                hax_lock_symbol(s,vec(pc.x,py))
            end
        else
            if #(hax.locked) >= pc.y then
                
                local ship = hax.locked[1].ship
                if pc.y == 1 then
                    local d = ship.pos - playership.pos
                    local ang = (atan2(d.x, -d.y) + 0.25) % 1
                    for i = 1,2 do
                        playership.wep['phaser'..i..'angle'] = ang
                    end
                    playership.wep.mgunlock = ship
                    --set_screen(player, "wep")
                elseif pc.y == 2 then
                    local l = ship.loot \ 3
                    playership.loot += l
                    ship.loot -= l
                elseif pc.y == 3 then
                    local hostiles = {}
                    for e in all(ents) do
                        if e.is_enemy and e != ship then
                            add(hostiles, e)
                        end
                    end
                    ship.target = nil
                    if #hostiles > 0 then
                        ship.target = hostiles[flr(rnd(#hostiles))+1]
                    end
                    ship.hack_time = 450
                elseif pc.y == 4 then
                    if ship.downloaded then sfx(30); return end
                    add(playership.pow.reserve, 'd')
                    ship.downloaded = true
                elseif pc.y == 5 then
                    playership.hull = min(playership.hull + 50, 100)
                end
                for i = 1,pc.y do
                    deli(hax.locked, flr(rnd(#hax.locked))+1)
                end
                sfx(29)
            end
        end
    end

    if btnp(4, player-1) then 
        set_screen(player, 'hal')
    end

end

function hax_enter(player)
    playership.hax['p'..player..'c'] = vec(1,1)
end

function hax_lock_symbol(s,pos)
    local hax = playership.hax
    for s2 in all(hax.locked) do
        if s.ship != s2.ship then
            hax.locked = {s}
            hax.grid[pos.x][pos.y] = hax_get_random_symbol()
            return
        else
            if s.symbol == s2.symbol then
                return
            end
        end
    end
    hax.grid[pos.x][pos.y] = hax_get_random_symbol()
    add(hax.locked, s)
    sfx(31)
end

function hax_symbols_update()
    local hax = playership.hax
    if #hax.locked > 0 and hax.locked[1].ship.dead then hax.locked = {} end
    for i = 1, 6 do
        hax.times[i] += 1
        local ht = hax.times[i]
        if ht == 0 then
            add(hax.grid[i], hax.next[i], 1)
            hax.next[i] = hax_get_random_symbol()
        end
        if ht == 8 then
            deli(hax.grid[i],7)
            hax.times[i] = -75 + flr(rnd(10))
        end
    end
end

function hax_add_symbol(name, ship)
    local hax = playership.hax
    local col = flr(rnd(6)+1)
    local s = {symbol=name, ship=ship, color=ship.color}
    hax.grid[col][1] = s
    hax.times[col] = max(hax.times[col],-1)
    playership.last_symbol = s
    playership.last_symbol_time = 0
end

-------- PICO-8 builtins ---------
started = false
function _init()
    music(0, 1000, 12)
    --init_level()

end

function _update()
    if not started then
        if btnp(4,0) or btnp(4,1) then
            started = true
            init_level()
        end
        return
    end
    -- Regenerate the entity grid space partitioning
    generate_entgrid()

    -- Move the player ship based on map controls
    local map = playership.map
    local steer = min(max(map['p1steer'] + map['p2steer'], -1),1)
    local thrust = min(max(map['p1thrust'] + map['p2thrust'], -1), 1)
    if thrust * pow_engines_thrust() != 0 then
        sfx(20,1)
    else
        sfx(-1,1)
    end    
    playership.angle += steer * rotspeed
    local direction = vec(
        cos(playership.angle),
        -sin(playership.angle)
    )
    playership.vel += direction * thrust * accel * pow_engines_thrust() ^ 1.35
    playership.vel = vclamp(playership.vel, maxspeed * pow_engines_thrust())

    -- Update all entities
    for e in all(ents_plus_me()) do
        if(e.update) e.update(e)
    end

    do_collisions()
    
    -- Bounce off boundary walls
    for e in all(ents_plus_me()) do
        if e.pos.x < -walls then e.vel.x = abs(e.vel.x) end
        if e.pos.x > walls then e.vel.x = -abs(e.vel.x) end
        if e.pos.y < -walls then e.vel.y = abs(e.vel.y) end
        if e.pos.y > walls then e.vel.y = -abs(e.vel.y) end        
        e.pos += e.vel
    end

    -- Projectiles
    foreach(lasers, laser_update)
    foreach(bullets, bullet_update)

    -- Scroll HAX feed
    hax_symbols_update()

    -- Update the screens for each player
    playership[playership.p1s].update(1)
    playership[playership.p2s].update(2)

    -- Update weapons... heat, machinegun targeting
    local wep = playership.wep
    wep.phaser1heat = max(wep.phaser1heat - 0.002 * (1 + #playership.pow.reserve), 0)
    wep.phaser2heat = max(wep.phaser2heat - 0.002 * (1 + #playership.pow.reserve), 0)
    wep.mgunangle += (sin(tf / 100) + 1) / 30
    if wep.mgunlock != nil and tf % 23 == 0 and wep.mgunheat < 0.925 then
        local delta = wep.mgunlock.pos - playership.pos
        local dir = vnorm(delta)
        if vdsq(delta) > get_mgun_range() ^ 2 or not has_los(playership, wep.mgunlock) or wep.mgunlock.dead then
            wep.mgunlock = nil
        else
            local leading = vnorm(wep.mgunlock.pos + wep.mgunlock.vel * (sqrt(vdsq(delta)) / 1.5) - playership.pos)
            add(bullets, make_bullet(playership, playership.pos, leading, 7, 1 + 0.33 * #playership.pow.weapons, 'mgun'))
            wep.mgunheat += 0.075
            sfx(28,nil,flr(rnd(3)), flr(rnd(3) + 3))
        end
    end
    wep.mgunheat = max(wep.mgunheat - 0.001 * (1 + #playership.pow.reserve), 0)

    -- Update shields
    local maxs = 12
    if has_quantum("shields") then maxs = 15 end
    if #playership.pow.shields > 0 and tf % (240 \ (#playership.pow.shields+1)) == 0 then
        for i = 1,4 do
            playership.shields[i] += 1
        end
    end
    for i = 1,4 do
        playership.shields[i] = min(playership.shields[i], maxs)
    end    

    playership.map.blink -= 1
    playership.p1_hit_enemy_time -= 1
    playership.p2_hit_enemy_time -= 1
    playership.mgun_hit_enemy_time -= 1

    if playership.dead then
        playership.dead_time += 1
    end

    tf += 1    
end

function _draw()
    reset()
    cls()
    camera()
    for i = 1,2 do
        rect(0, player_ui_y(i), 127, player_ui_y(i) + screen_height-1, playercolors[i])   
    end

    if not started then
        for i = 1,2 do
            spr(91 + i, 60, 18 + player_ui_y(i))
            print("press 🅾️ to start", 32, 32 + player_ui_y(i), 5 + time() % 2)
        end   
        rectfill(30, 55, 95, 72, 0)
        spr(160, 32, 56, 8, 2)   
        return
    end    
    
    -- Shake (messes with camera)
    shaket += 1 / vdsq(shake)

    if shaket < 1 then
        camera(shake.x * bounce(shaket),shake.y * bounce(shaket))
    end

    -- Player screens
    for i = 1,2 do
        if playership.dead then camera(-playership.dead_time * 10 * (i - 1.5)*2, 0) end
        clip(1, player_ui_y(i)+1, 126, 58)
        playership[playership['p'..i..'s']].draw(i)
        --rect(0, player_ui_y(i), 127, player_ui_y(i) + screen_height-1, playercolors[i])
        rectfill(1,player_ui_y(i) + 1,12,player_ui_y(i) + 1 + 6,playercolors[i])
        print(playership['p'..i..'s'], 1, player_ui_y(i) + 2, 7)
    end
    -- Status bar
    clip()
    if not playership.dead then
        print("SHIELDS:   HULL:    LOOT:", 0, screen_height + 1, 7)
        print(flr(playership.hull), 64, screen_height + 2, 8 + (playership.hull \ 25.1))
        print("$"..flr(playership.loot), 100, screen_height + 2, 10)
        for i = 1,4 do
            local clr = min(8 + (playership.shields[i] \ 3.1),12)
            if playership.shields[i] > 0 then
                pal(11,clr,0)
                spr(9 + i, 31, screen_height)
            end
        end
        local sym = playership.last_symbol
        if sym then
            playership.last_symbol_time += 1
            if playership.last_symbol_time < 3 then
                pal(7,7)
            elseif playership.last_symbol_time < 22 then
                pal(7,sym.color)
            else
                pal(7, 0)
            end
            spr(sym.symbol, 120, screen_height)
        end
        pal()

    end

    -- Palette recoloring
    if shaket < 1 then
        pal(recolor,1)
    end
    if shaket < 4 then
        local col = 11
        if recolor == palorange then col = 9 end

        -- Which direction is damage coming from
        if tf % 4 < 2 then
            if damage_dir == 1 then rectfill(0,0,127,7,col) end
            if damage_dir == 2 then rectfill(120,0,127,127,col) end
            if damage_dir == 3 then rectfill(0,120,127,127,col) end
            if damage_dir == 4 then rectfill(0,0,7,127,col) end
        end
    end

    if playership.dead then
        
        msg = "you died"
        if playership.dead_time > 30 then cls(); camera() end
        print(sub(msg, 0, playership.dead_time \ 8), 64 - #msg * 2, 60, 8)
    end

    if count_hostiles() == 0 then
        cls()
        
        if win_time == 0 then
            persistent.loot = playership.loot
            persistent.hull = playership.hull
            bought = persistent.loot \ 100
            persistent.bonus_cores += bought            
            msg = "level "..level.." complete!\n\nloot:$"..persistent.loot.."\nbought "..bought.." power cores: -$"..(bought*100)
            if level >= 5 then msg = "victory!\n\nthank you for playing\n\ngame by morganquirk" end
            persistent.loot -= bought * 100
            if level == 2 or level == 4 then
                persistent.bonus_quantum += 1
                msg = msg.."\nyou found a rare artifact:\n+1 quantum core"
            end
        end
        win_time += 1
        
        for i = 1,2 do
            rect(0, player_ui_y(i), 127, player_ui_y(i) + screen_height-1, playercolors[i])
            print(sub(msg, 0, win_time \ 2), 4, 4 + player_ui_y(i), 6)
        end
        
        if win_time > (240 + #msg\2) and level < 5 then level += 1; init_level() end
    end

    --if curbtn != nil then print(curbtn,100,40,12) end
end
__gfx__
0030330000033300000300000003330088000088cc0000cc0000000000000000000000000dddddd0000000000000000000000000000000000000000000000000
0363663000366630003630000036663080000008c000000c00ccc3000077770000666600dddddddd00bbbb000000000000000000000000000000000000000000
0363336300033630003633300036363000000000000000000c77cc100770077006600660dddddddd000bb000000000b0000000000b00000000000000b0000000
0363363000366630003666300036663000000000000000000c7ccc300700007006000060dddddddd0000000000000bb0000000000bb0000000000000bb000000
0363633000033630003636300003363000000000000000000ccccc100700007006000060dddddddd0000000000000bb0000000000bb0000000000000bbb00000
03636663003666300036663000003630000000000000000003ccc3100770077006600660dddddddd00000000000000b0000bb0000b000000000bb000bb000000
0030333000033300000333000000030080000008c000000c001311000077770000666600dddddddd000000000000000000bbbb0000000000000bb000b0000000
0000000000000000000000000000000088000088cc0000cc0000000000000000000000000dddddd00000000000000000000000000000000000bbbb0000000000
00000000000000000000000000000000000000000000000000000000000000000000000000000000000000000000000000777700000000000000000000000000
00000000000000000000000000000000088008800cc00cc000aaa900009a990000aaa90000a7aa000000000000bbbb0007115570000000000000000000000000
00000000000000000000000000000000080000800c0000c00a77aa9009aaa9900a77aa900a777aa0070787000b0bb0b070155b67008990d60000000000000000
0000000000000000000000000000000000000000000000000a7aaa900aaaaa900a7aaa9007777a90076787700bb00bb0700566678999aa670000000000000000
0000000000000000000000000000000000000000000000000aaaaa9009aaa9900aaaaa900a77aaa0066626600bb00bb0700777778999aad60000000000000000
00000000000000000000000000000000080000800c0000c009aaa990099a999009aaa9900aaaaa90060626000b0bb0b070000007008990dd0000000000000000
00000000000000000000000000000000088008800cc00cc000999900009999000099990000a9a9000000000000bbbb0007000070000000000000000000000000
00000000000000000000000000000000000000000000000000000000000000000000000000000000000000000000000000777700000000000000000000000000
00000000000000000000000000000000000000000000000000000000000000000000000000000000000000000000000000000000000000000000000000000000
00000000000000000000000000000000000000000000000000bbb30000b7730000bbb30000bbb30000bbb30000bbb30000000000000000000000000000000000
0000000000000000000000000000000000000000000000000bb77b100b7bb7100b7bb7300bb7b7300b7bbb6007bbbb6000000000000000000000000000000000
0000000000000000000000000000000000000000000000000b7bb7300bbbb7300b7b7b6007b7b73007b7bb600b7bb73000000000000000000000000000000000
0000000000000000000000000000000000000000000000000b7777100b7777100b7b7b6007b7b73007b7bb600b7bb73000000000000000000000000000000000
0000000000000000000000000000000000000000000000000377761003777610037bb63003b7b730037bbb6006bbbb6000000000000000000000000000000000
00000000000000000000000000000000000000000000000000131100001311000033330000333300003333000033330000000000000000000000000000000000
00000000000000000000000000000000000000000000000000000000000000000000000000000000000000000000000000000000000000000000000000000000
00000000000000000000000000000000000000000000000000000000000000000000000000000000000000000000000000000000000000000000000000000000
00000000000000000000000000000000000000000000000000000000000000000000000000000000000000000000000000000000000000000000000000000000
00000000000000000000000000000000000000000000000000000000000000000000000000000000000000000000000000000000000000000000000000000000
00000000000000000000000000000000000000000000000000000000000000000000000000000000000000000000000000000000000000000000000000000000
00000000000000000000000000000000000000000000000000000000000000000000000000000000000000000000000000000000000000000000000000000000
00000000000000000000000000000000000000000000000000000000000000000000000000000000000000000000000000000000000000000000000000000000
00000000000000000000000000000000000000000000000000000000000000000000000000000000000000000000000000000000000000000000000000000000
00000000000000000000000000000000000000000000000000000000000000000000000000000000000000000000000000000000000000000000000000000000
7777777777777777777777777777777777777777777bbbbb7777777777777777777777777777777777777777777bbbbb22288882111cc1110000000000000000
6666666666666666666666666666666666666666666bbbbb6666666666666666666666666666666666666666666bbbbb228ff88811cccc110000000000000000
6222222222222222222222222222222666666666666bbbbb6666666600000066666666666622222222222266666bbbbb28ffff88144999410000000000000000
6299999999999999999999999999992666666666666bbbbb666666604444440666666666662aaaaaaaaaa266666bbbbb283f3f82149090110000000000000000
6244444444444444444444444444442666688886666bbbbb6666660446666440666666666624444444444266666bbbbb22fffff2119444110000000000000000
6244444444444444444444444444442666888888666bbbbb6666604466666644066666666624444444444266666bbbbb22f8ff22114494110000000000000000
62444444444444444444444444444426688e8e88866bbbbb6666604666666664066666666624444444444266666bbbbb222ff222111441110000000000000000
624444444444444444444444444444266888e8e8866bbbbb6666644666666664466666666624444444444266666bbbbb22565522117777110000000000000000
62444444444444444444444444444426688e8e88866bbbbb6666644666666664466666666624444444444266666bbbbb22288882111cc1110000000000000000
624444444444444444444444444444266888e8e8866bbbbb6666644766666674466666666624444444444266666bbbbb228dd88811cccc110000000000000000
6244444444444444444444444444442662888888266bbbbb6666644476666744466666666624444444444266666bbbbb28666d88144999410000000000000000
6244444444444444444444444444442666288882666bbbbb6666664447777444666666666624444444444266666bbbbb28060d82143bbb110000000000000000
6244444444444444444444444444442666622226666bbbbb6666666444444446666666666624444444444266666bbbbb22666dd2119444110000000000000000
6222222222222222222222222222222666666666666bbbbb6666666644444466666666666622222222222266666bbbbb22686d22114494110000000000000000
6666666666666666666666666666666666666666666bbbbb6666666666666666666666666666666666666666666bbbbb2226d222111441110000000000000000
5555555555555555555555555555555555555555555bbbbb5555555555555555555555555555555555555555555bbbbb227d7722117777110000000000000000
00222200009999000077770000000000000000000000000000000000000000000000000000000000000000000000000000000000000000000000000000000000
02888820099999900777777000000000000000000000000000000000000000000000000000000000000000000000000000000000000000000000000000000000
28888882099009900770077000000000000000000000000000000000000000000000000000000000000000000000000000000000000000000000000000000000
88e8e888000009900770077000000000000000000000000000000000000000000000000000000000000000000000000000000000000000000000000000000000
888e8e88099999900777777000000000000000000000000000000000000000000000000000000000000000000000000000000000000000000000000000000000
88e8e888099999900777777000000000000000000000000000000000000000000000000000000000000000000000000000000000000000000000000000000000
888e8e88099999900777777000000000000000000000000000000000000000000000000000000000000000000000000000000000000000000000000000000000
08888880000000000000000000000000000000000000000000000000000000000000000000000000000000000000000000000000000000000000000000000000
00888800000000000000000000000000000000000000000000000000000000000000000000000000000000000000000000000000000000000000000000000000
00000000000000000000000000000000000000000000000000000000000000000000000000000000000000000000000000000000000000000000000000000000
00000000000000000000000000000000000000000000000000000000000000000000000000000000000000000000000000000000000000000000000000000000
00000000000000000000000000000000000000000000000000000000000000000000000000000000000000000000000000000000000000000000000000000000
00000000000000000000000000000000000000000000000000000000000000000000000000000000000000000000000000000000000000000000000000000000
00000000000000000000000000000000000000000000000000000000000000000000000000000000000000000000000000000000000000000000000000000000
00000000000000000000000000000000000000000000000000000000000000000000000000000000000000000000000000000000000000000000000000000000
00000000000000000000000000000000000000000000000000000000000000000000000000000000000000000000000000000000000000000000000000000000
00070000000000000000000000000000000000000000000000000000000000000000000000000000000000000000000000000000000000000000000000000000
07777700000070000000000000077700000070000000000000077700007777000000700007700770070000700000000000000000000000000000000070000000
00000700000777000770770000700000000070000070070000700070070000700000700007700770070007700000000000000000000000000000000070700000
00077700007700700070700007007700077777770077770000070070070770700000000000000000070070700000000000000000000000000000000077000000
00070000077000070070700007070070000070070070070000000700070770700077000000000000070700700000000000000000000000000000000070077777
00077770777770000070700007070070077777770077770000007000070000700000000007700000077000700000000000000000000000000000000077000000
00070000000000000070700007007700000070000070070000007000000000000000700007700000070077700000000000000000000000000000000070700000
00070000000000000077700000000000000070000000000000007000000000000000700000000000000000000000000000000000000000000000000070000000
00000000007777000070000007700000000770000000000000777700000000000000000000000000000000000000000000000000000000000000000000000000
70070070070000700707000007070000007007000770000007007070000000000000000000000000000000000000000000000000000000000000000000000000
07070700700000070777000007770000070000707007000070070707000000000000000000000000000000000000000000000000000000000000000000000000
00707000707007070707000007070000070000707007000070077077000000000000000000000000000000000000000000000000000000000000000000000000
77070770700000070707000007700000077777700000700770007777000000000000000000000000000000000000000000000000000000000000000000000000
00707000070000700000000700000007077777700000700770000077000000000000000000000000000000000000000000000000000000000000000000000000
07070700007007007777777777777777077007700000077007000070000000000000000000000000000000000000000000000000000000000000000000000000
70070070000770000000000700000007077777700000000000777700000000000000000000000000000000000000000000000000000000000000000000000000
00000000000000000000000000000000000000000000000000000000000000000000000000000000000000000000000000000000000000000000000000000000
07777770077007777770077777770077770777007777770077777007700077000000000000000000000000000000000000000000000000000000000000000000
07777770077007777770077777770077707777007777770077777007700770000000000000000000000000000000000000000000000000000000000000000000
07700770077007700770077700770000077000007700770077000007700770000000000000000000000000000000000000000000000000000000000000000000
07700770077007700770077000770000077000007700770077000007707700000000000000000000000000000000000000000000000000000000000000000000
07700770077007700700077000770000077000007700770077000007707700000000000000000000000000000000000000000000000000000000000000000000
07707770077007700000077000770000077000007707770077007007777000000000000000000000000000000000000000000000000000000000000000000000
07077700077007700000077000770000077000007777700077077007770000000000000000000000000000000000000000000000000000000000000000000000
00777000077007700000077000770000077000007777070077077007707000000000000000000000000000000000000000000000000000000000000000000000
07770000077007700000077000770000077000007770770077070007777000000000000000000000000000000000000000000000000000000000000000000000
07700000077007700070077000770000077000007700770077000007707700000000000000000000000000000000000000000000000000000000000000000000
07700000077007700770077000770000077000007700770077000007707700000000000000000000000000000000000000000000000000000000000000000000
07700000077007700770077007770000077000007700770077000007700770000000000000000000000000000000000000000000000000000000000000000000
07700000077007777770077777770000077000007700770077777007700770000000000000000000000000000000000000000000000000000000000000000000
07700000077007777770077777770000077000007700770077777007700077000000000000000000000000000000000000000000000000000000000000000000
00000000000000000000000000000000000000000000000000000000000000000000000000000000000000000000000000000000000000000000000000000000
77777777777777777777777777777777777777777777777777777777777777777777777777777777777777777777777777777777777777777777777777777777
73333333333333333333333333333337755555555555555555555555555555577222222222222222222222222222222770000000000000000000000000000007
733333b3333777337733773333333337755555555555555555555555555555577222222222222222222222222222222770666000006660000000000000000007
73333333333777373737373333333337755555555cccccccccccc555555555577222222222222222266666666666662770606066606060aaa000000000000007
733333b3333737377737773333333337755577755cccccccccccc555555555577222222222222222264444444688862770666060606660a0a000000000000007
73333333333737373737333333333337755555555cccccccccccc555555555577222222222222222264444444688862770000066600000aaa000000000000007
733333b3333333333333333333333337755555555555555555555555555555577222222222222222264444444688862770aaa000006660000000000000000007
7333333333333333333333333333333775555b555ccccc5555555555555555577222222222222222266666666666662770a0a066606060666000000000000007
733333b33333333333333333333333377555bbb55ccccc5555555555555555577222222222222222222222222222222770aaa060606660606000000000000007
733333333333333333b333333333333775555b555ccccc5555555555555555577222222222222222222222222222222770000066600000666000000000000007
733333b333333333bb33333333333337755555555555555555555555555555577272727772277222266666666666662770666000006660000007070077070707
73333333333333bb3b33333333333337755566655cccccccccccccccc555555772727277227272222644444446888627706060ccc06060666007070707007007
733333b3333333b3b333333333333337755566655cccccccccccccccc555555772777272227772222644444446888627706660c0c06660606007770777007007
733333333333333bb333333333333337755566655cccccccccccccccc555555772777227727222222644444446888627700000ccc00000666007070707070707
733333b333333333333333333333333775555555555555555555555555555557722222222222222226666666666666277066600000aaa0000000000000000007
73333333333333333333333333333337755558855cc555555555555555555557722222222222222222222222222222277060606660a0a0666000000000000007
733333b3333333333333333333333337755588855cc555555555555555555557722222222222222222222222222222277066606060aaa0606000000000000007
73333333333333333333333333333337755558855cc5555555555555555555577222222222222222266666666666662770000066600000666000000000000007
73b3b3b3b3b3b3b3b3b3b3b3b3b3b3b7755555555555775577575755555555577222222222222222266466666644462770666000006660000000000000000007
73333333333333333333333333333337755555555557575757575755555555577222222222222222264646666646462770606066606060666000000000000007
733333b3333333333333333333333337755555555557775757577755555555577222222222222222266466666644462770666060606660606000000000000007
73333333333333333333333333333337755555555557555775577755555555577222222222222222266666666666662770000066600000666000000000000007
733333b3333333333333333333333337755555555555555555555555555555577222222222222222222222222222222770000000000000000000000000000007
77777777777777777777777777777777777777777777777777777777777777777777777777777777777777777777777777777777777777777777777777777777
